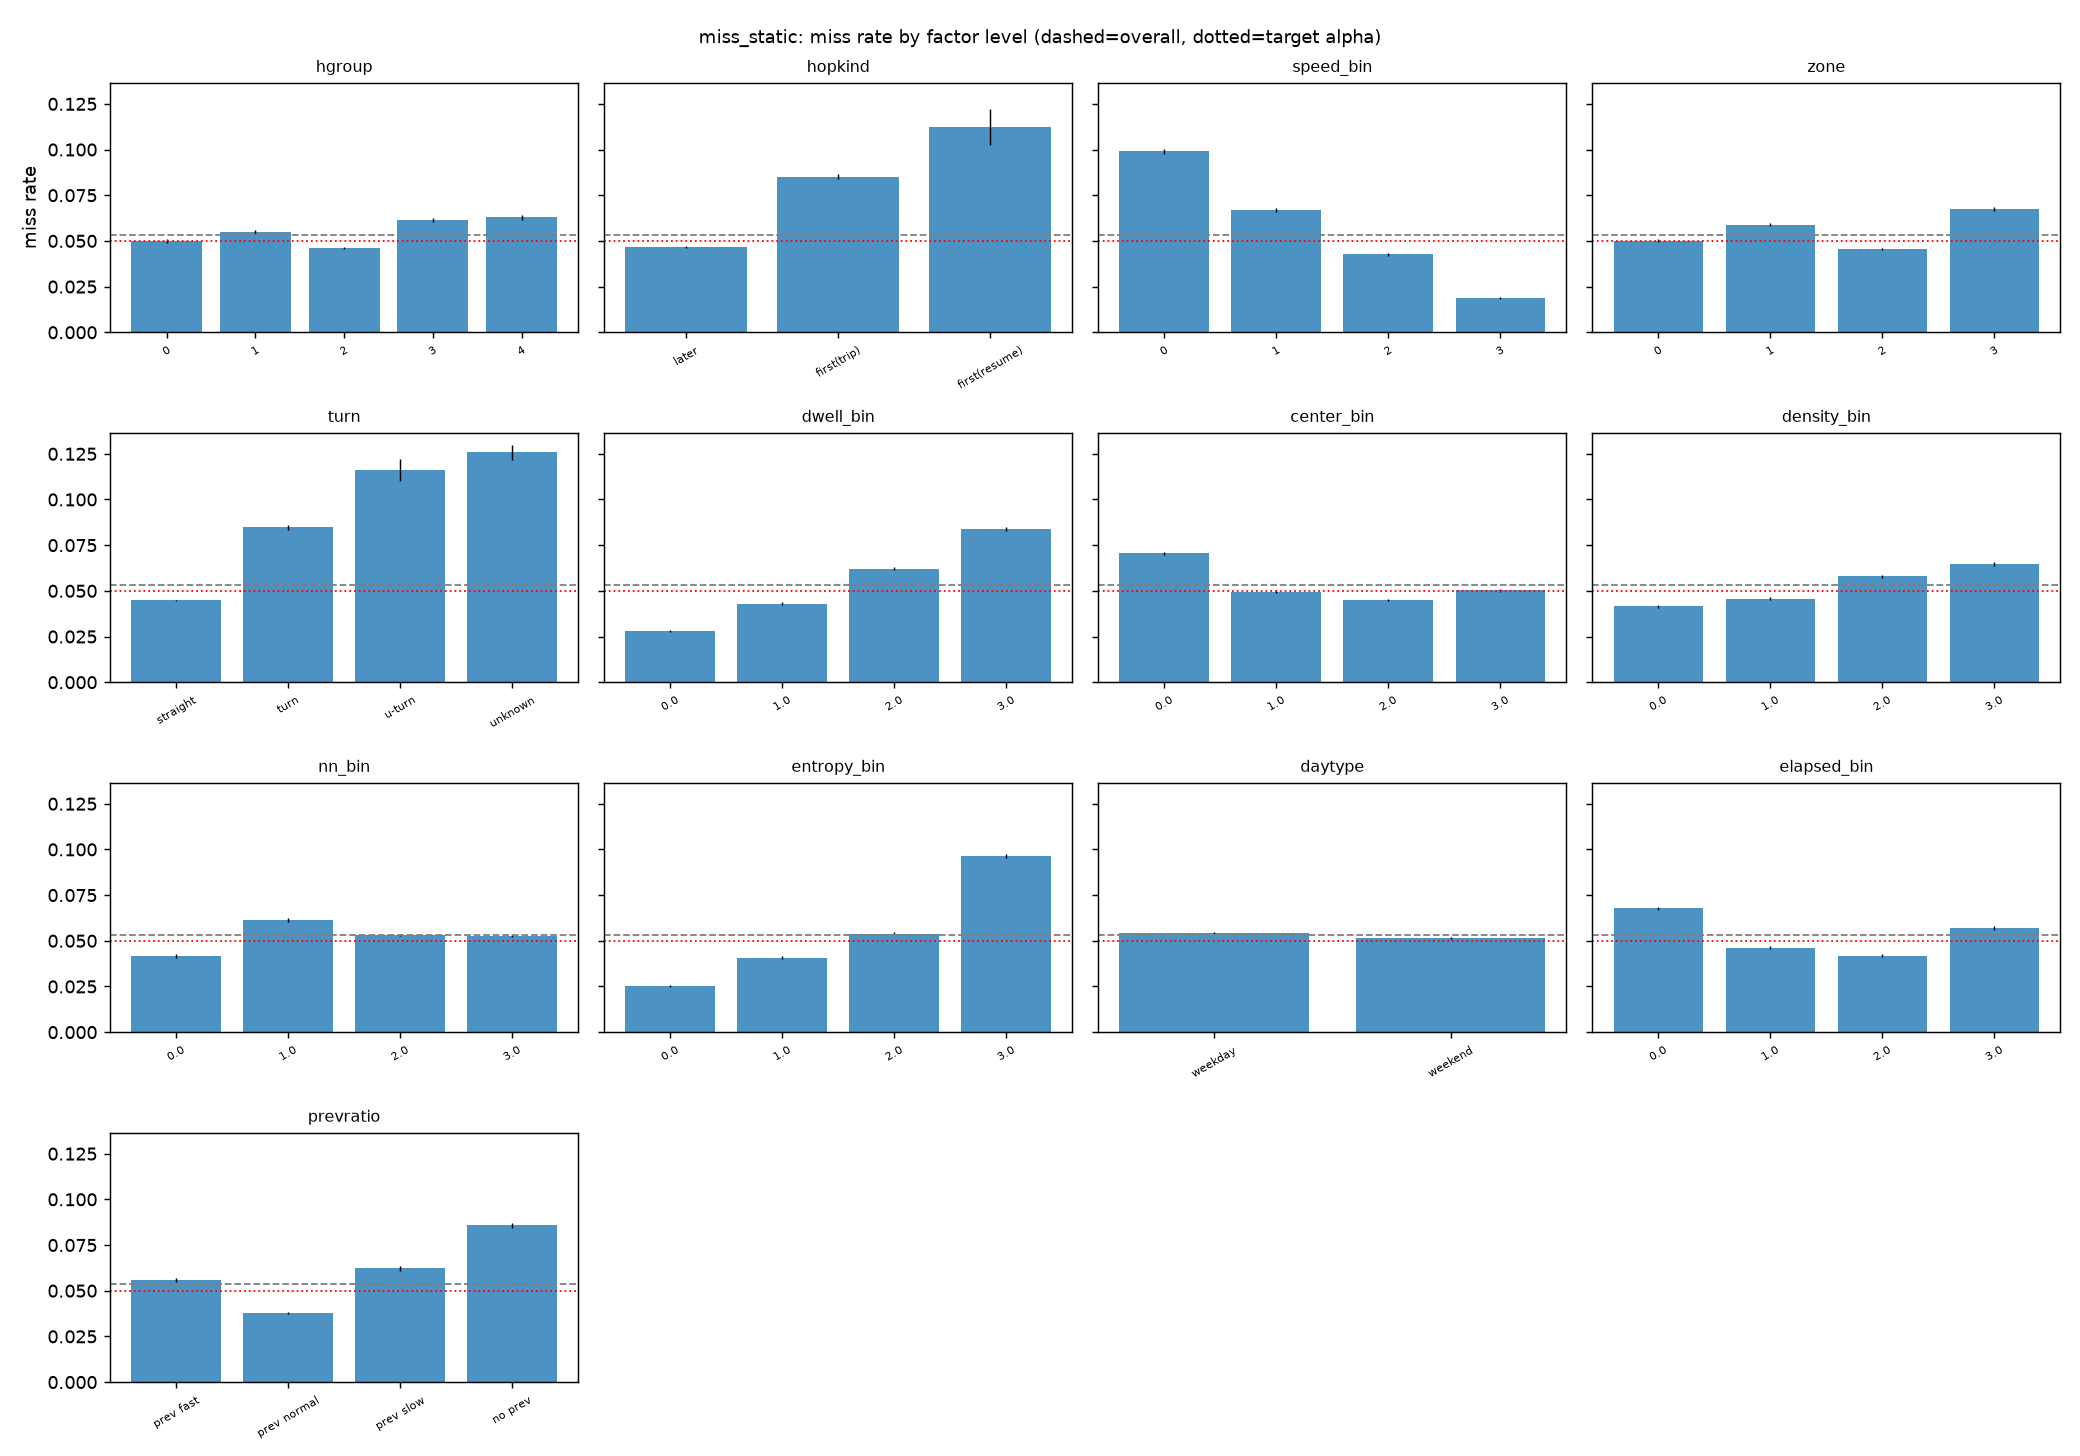

The data file committed next to this chart (first rows):
factor, level, n, share, miss_rate, ci_lo, ci_hi, ratio_to_overall
hgroup, 0, 193536, 0.188, 0.04998, 0.04901, 0.05095, 0.9352
hgroup, 1, 174041, 0.1691, 0.05463, 0.05357, 0.0557, 1.022
hgroup, 2, 327166, 0.3179, 0.04611, 0.04539, 0.04683, 0.8628
hgroup, 3, 194697, 0.1892, 0.06131, 0.06025, 0.06238, 1.147
hgroup, 4, 139795, 0.1358, 0.06294, 0.06168, 0.06423, 1.178
hopkind, later, 850413, 0.8263, 0.04665, 0.04621, 0.0471, 0.8731
hopkind, first(trip), 174825, 0.1699, 0.08509, 0.08379, 0.08641, 1.592
hopkind, first(resume), 3997, 0.003883, 0.1121, 0.1027, 0.1222, 2.098
speed_bin, 0, 215373, 0.2093, 0.09901, 0.09776, 0.1003, 1.853
speed_bin, 1, 245994, 0.239, 0.06685, 0.06587, 0.06785, 1.251
speed_bin, 2, 272118, 0.2644, 0.04271, 0.04196, 0.04348, 0.7993
speed_bin, 3, 295750, 0.2873, 0.01896, 0.01847, 0.01945, 0.3547
zone, 0, 280332, 0.2724, 0.04997, 0.04917, 0.05079, 0.9352
zone, 1, 248691, 0.2416, 0.05892, 0.058, 0.05985, 1.103
zone, 2, 337663, 0.3281, 0.04558, 0.04488, 0.04629, 0.8529
zone, 3, 162549, 0.1579, 0.06735, 0.06614, 0.06857, 1.26
turn, straight, 838346, 0.8145, 0.04475, 0.04431, 0.0452, 0.8375
turn, turn, 157069, 0.1526, 0.08486, 0.08349, 0.08625, 1.588
turn, u-turn, 10546, 0.01025, 0.1161, 0.1101, 0.1223, 2.172
turn, unknown, 23274, 0.02261, 0.1257, 0.1215, 0.13, 2.353
dwell_bin, 0.0, 289522, 0.2813, 0.02796, 0.02737, 0.02857, 0.5232
dwell_bin, 1.0, 223538, 0.2172, 0.04293, 0.0421, 0.04378, 0.8034
dwell_bin, 2.0, 274387, 0.2666, 0.06212, 0.06123, 0.06303, 1.163
dwell_bin, 3.0, 241788, 0.2349, 0.0838, 0.0827, 0.08491, 1.568
center_bin, 0.0, 244416, 0.2375, 0.07045, 0.06944, 0.07147, 1.318
center_bin, 1.0, 266794, 0.2592, 0.04951, 0.04869, 0.05034, 0.9265
center_bin, 2.0, 279401, 0.2715, 0.04494, 0.04418, 0.04571, 0.841
center_bin, 3.0, 238624, 0.2318, 0.05035, 0.04948, 0.05123, 0.9422
density_bin, 0.0, 234491, 0.2278, 0.04144, 0.04064, 0.04226, 0.7756
density_bin, 1.0, 229084, 0.2226, 0.0457, 0.04486, 0.04657, 0.8553
density_bin, 2.0, 264225, 0.2567, 0.058, 0.05711, 0.0589, 1.085
density_bin, 3.0, 301435, 0.2929, 0.06464, 0.06377, 0.06552, 1.21
nn_bin, 0.0, 135687, 0.1318, 0.04143, 0.04038, 0.0425, 0.7753
nn_bin, 1.0, 248200, 0.2411, 0.06127, 0.06033, 0.06222, 1.147
nn_bin, 2.0, 350066, 0.3401, 0.05312, 0.05238, 0.05386, 0.994
nn_bin, 3.0, 295282, 0.2869, 0.05275, 0.05195, 0.05357, 0.9872
entropy_bin, 0.0, 274557, 0.2668, 0.02538, 0.0248, 0.02597, 0.4749
entropy_bin, 1.0, 248566, 0.2415, 0.04079, 0.04002, 0.04157, 0.7633
entropy_bin, 2.0, 256299, 0.249, 0.05377, 0.0529, 0.05465, 1.006
entropy_bin, 3.0, 249813, 0.2427, 0.09651, 0.09536, 0.09768, 1.806
daytype, weekday, 732811, 0.712, 0.05421, 0.0537, 0.05473, 1.015
daytype, weekend, 296424, 0.288, 0.05151, 0.05072, 0.05232, 0.964
elapsed_bin, 0.0, 292201, 0.2839, 0.06768, 0.06677, 0.0686, 1.267
elapsed_bin, 1.0, 273384, 0.2656, 0.04615, 0.04537, 0.04694, 0.8636
elapsed_bin, 2.0, 252544, 0.2454, 0.04185, 0.04108, 0.04264, 0.7832
elapsed_bin, 3.0, 211106, 0.2051, 0.05702, 0.05604, 0.05802, 1.067
prevratio, prev fast, 182097, 0.1769, 0.05609, 0.05504, 0.05715, 1.05
prevratio, prev normal, 494268, 0.4802, 0.03762, 0.03709, 0.03815, 0.704
prevratio, prev slow, 173362, 0.1684, 0.06219, 0.06106, 0.06333, 1.164
prevratio, no prev, 179508, 0.1744, 0.08585, 0.08456, 0.08716, 1.607
